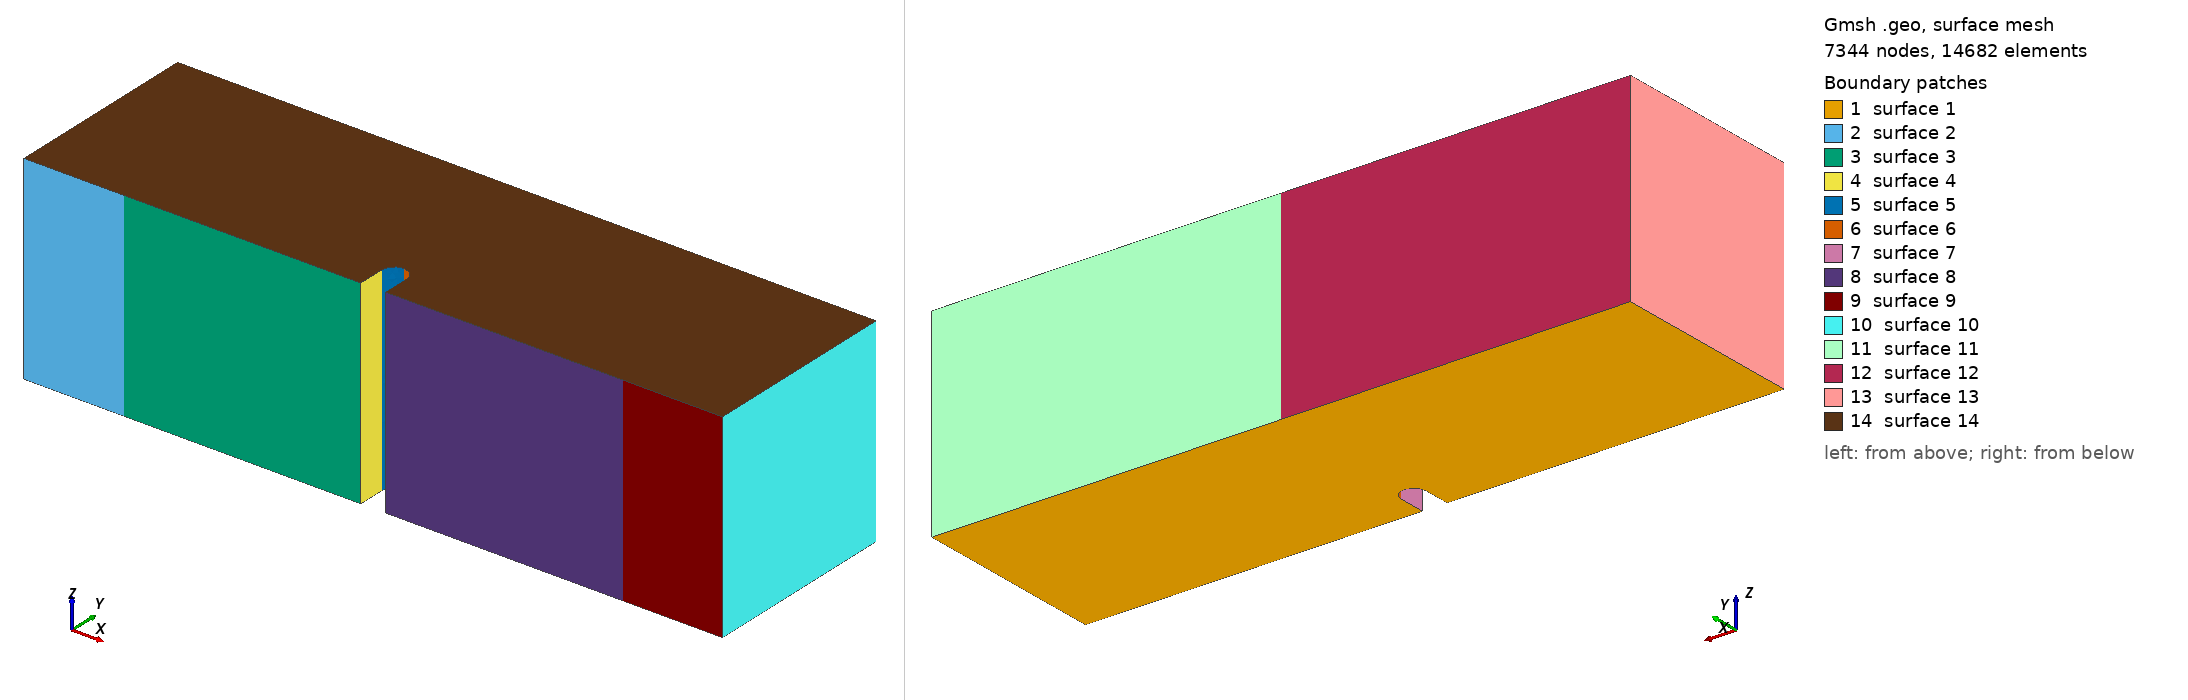

Gmsh geometry script, surface-meshed: 7344 nodes, 14682 surface elements. Boundary patches (legend numbers): 1 surface 1, 2 surface 2, 3 surface 3, 4 surface 4, 5 surface 5, 6 surface 6, 7 surface 7, 8 surface 8, 9 surface 9, 10 surface 10, 11 surface 11, 12 surface 12, 13 surface 13, 14 surface 14. Left view from above one corner, right view from below the opposite corner. The script declares no physical surfaces, so the legend lists its geometric surfaces. The drawing asked Gmsh for element sizes between 1% and 20% of the model's largest extent; the script's own settings can give other sizes.

=== mesh_wohole_3d.geo (drawn) ===
SetFactory("OpenCASCADE");

//==============================================================================
// MESH PARAMETERS
//==============================================================================
// Global mesh size parameters
lc = 0.001;          // Global mesh size (1 mm)
lc_refined = 5e-5;   // Refined mesh size in notch region (50 microns)
lc_support = 2.5e-4; // Refined mesh size at support regions (250 microns)
extrude_z = 0.008;   // Total thickness in z-direction (8 mm)

// Element type: Tetrahedral elements
// Z-direction refinement: Field-based (MathEval)
// - At z=0.004 (center): element size = 0.5 mm (FINE)
// - At z=0, 0.008 (edges): element size = 1.0 mm (COARSE)
// XY-plane refinement: 50 microns in notch region, 1 mm elsewhere
// Refinement is controlled by background mesh fields, not layer distribution
//==============================================================================

// Define square corner points (2D base in XY plane at z=0)
Point(1) = {      0,      0,   0, lc};
Point(2) = { 0.0135,      0,   0, lc};
Point(3) = { 0.0135, 0.0011,   0, lc};
Point(4) = { 0.0140, 0.0016,   0, lc};
Point(5) = { 0.0145, 0.0011,   0, lc};
Point(6) = { 0.0145,      0,   0, lc};
Point(7) = { 0.0280,      0,   0, lc};
Point(8) = { 0.0280, 0.0080,   0, lc};
Point(9) = {      0, 0.0080,   0, lc};
Point(14) = { 0.0140, 0.0011, 0, lc};  // Circle center for notch

// POINTS FOR LINE SUPPORTS (at center of original patches)
// Left support line: x = 0.004 (center)
Point(25) = { 0.004,      0, 0, lc_support};  // Left support line position

// Right support line: x = 0.024 (center)
Point(26) = { 0.024,      0, 0, lc_support};  // Right support line position

// Top loading line: x = 0.014 (center)
Point(27) = { 0.014, 0.0080, 0, lc_support};  // Loading line position

// Define edges with LINE SUPPORT points (simplified from surface patches)
// Bottom edge: left corner -> left support -> notch -> right support -> right corner
Line(1) = {1, 25};       // Bottom left corner to left support line
Line(2) = {25, 2};       // Left support line to notch start
Line(3) = {2, 3};        // Notch vertical left
Circle(4) = {3, 14, 4};  // Notch circle left
Circle(5) = {4, 14, 5};  // Notch circle right
Line(6) = {5, 6};        // Notch vertical right
Line(7) = {6, 26};       // Notch end to right support line
Line(8) = {26, 7};       // Right support line to right corner

// Right edge
Line(9) = {7, 8};

// Top edge: right corner -> loading line -> left corner
Line(10) = {8, 27};      // Top right to loading line
Line(11) = {27, 9};      // Loading line to top left corner

// Left edge
Line(12) = {9, 1};

// Loop and surface for the square
Curve Loop(1) = {1, 2, 3, 4, 5, 6, 7, 8, 9, 10, 11, 12};
Plane Surface(1) = {1};

// Extrude the surface in z-direction to create 3D volume
// Using tetrahedral elements
// Z-direction refinement will be controlled by background mesh field

out[] = Extrude {0, 0, extrude_z} {
  Surface{1};
  // No Recombine -> creates tetrahedral elements
};

Printf("Z-direction mesh: Tetrahedral elements with field-based refinement");

// Print extrusion output for debugging
Printf("=== Extrusion Results ===");
Printf("Volume: %g", out[0]);
Printf("Total output entities: %g", #out[]);

// Query all volumes in the geometry
all_vols[] = Volume "*";
Printf("Total volumes found: %g", #all_vols[]);
If (#all_vols[] > 0)
  For i In {0:#all_vols[]-1}
    Printf("  Volume[%g] = %g", i, all_vols[i]);
  EndFor
EndIf

// Define Physical Volume using the first (and only) volume
// This avoids the "unknown volume" warning by using the actual volume IDs
If (#all_vols[] > 0)
  Physical Volume("volume") = {all_vols[0]};
Else
  Printf("ERROR: No volumes found!");
EndIf

//==============================================================================
// BOUNDARY DEFINITIONS
// Note: Line/point boundaries are created using MOOSE mesh generators
// Only Physical Volume is needed here
//==============================================================================

Printf("=== Physical Groups Created Successfully ===");
If (#all_vols[] > 0)
  Printf("Physical Volume 'volume': Volume %g", all_vols[0]);
EndIf
Printf("Line support positions (defined in MOOSE input file):");
Printf("  Left support line at x = 0.004");
Printf("  Right support line at x = 0.024");
Printf("  Loading line at x = 0.014, y = 0.008");
Printf("===================================================");

// Mesh refinement fields for tetrahedral elements
// Field 1: Refine in the notch region (XY plane)
Field[1] = Box;
Field[1].VIn = lc_refined;  // Mesh size inside the notch region (50 microns)
Field[1].VOut = lc;         // Mesh size outside (1 mm)
Field[1].XMin = 0.013;
Field[1].XMax = 0.015;
Field[1].YMin = 0;
Field[1].YMax = 0.008;
Field[1].ZMin = 0;
Field[1].ZMax = extrude_z;
Field[1].Thickness = 0.003;

// Field 2: Refine towards center in Z-direction using MathEval
// Element size increases with distance from z=0.004 (center)
z_center = extrude_z / 2.0;  // Center at z=0.004
Field[2] = MathEval;
Field[2].F = Sprintf("%.6f + %.6f * Fabs(z - %.6f) / %.6f",
                     lc_refined*10,  // Minimum size at center: 0.5mm
                     lc*0.5,         // Add up to 0.5mm based on distance
                     z_center,       // Center position
                     z_center);      // Normalize by half-thickness
// At z=0.004: size = 0.5mm
// At z=0 or z=0.008: size = 0.5mm + 0.5mm = 1.0mm

// Field 4: Refine near left support line (x = 0.004)
Field[4] = Box;
Field[4].VIn = lc_support;  // Mesh size at support (250 microns)
Field[4].VOut = lc;         // Mesh size outside (1 mm)
Field[4].XMin = 0.002;
Field[4].XMax = 0.006;
Field[4].YMin = 0;
Field[4].YMax = 0.002;
Field[4].ZMin = 0;
Field[4].ZMax = extrude_z;
Field[4].Thickness = 0.002;

// Field 5: Refine near right support line (x = 0.024)
Field[5] = Box;
Field[5].VIn = lc_support;  // Mesh size at support (250 microns)
Field[5].VOut = lc;         // Mesh size outside (1 mm)
Field[5].XMin = 0.022;
Field[5].XMax = 0.026;
Field[5].YMin = 0;
Field[5].YMax = 0.002;
Field[5].ZMin = 0;
Field[5].ZMax = extrude_z;
Field[5].Thickness = 0.002;

// Field 6: Combine all fields (use minimum)
Field[6] = Min;
Field[6].FieldsList = {1, 2, 4, 5};

Background Field = 6;

Printf("Mesh refinement: Notch region (XY) + Z-center refinement + Bottom supports (box-based)");
